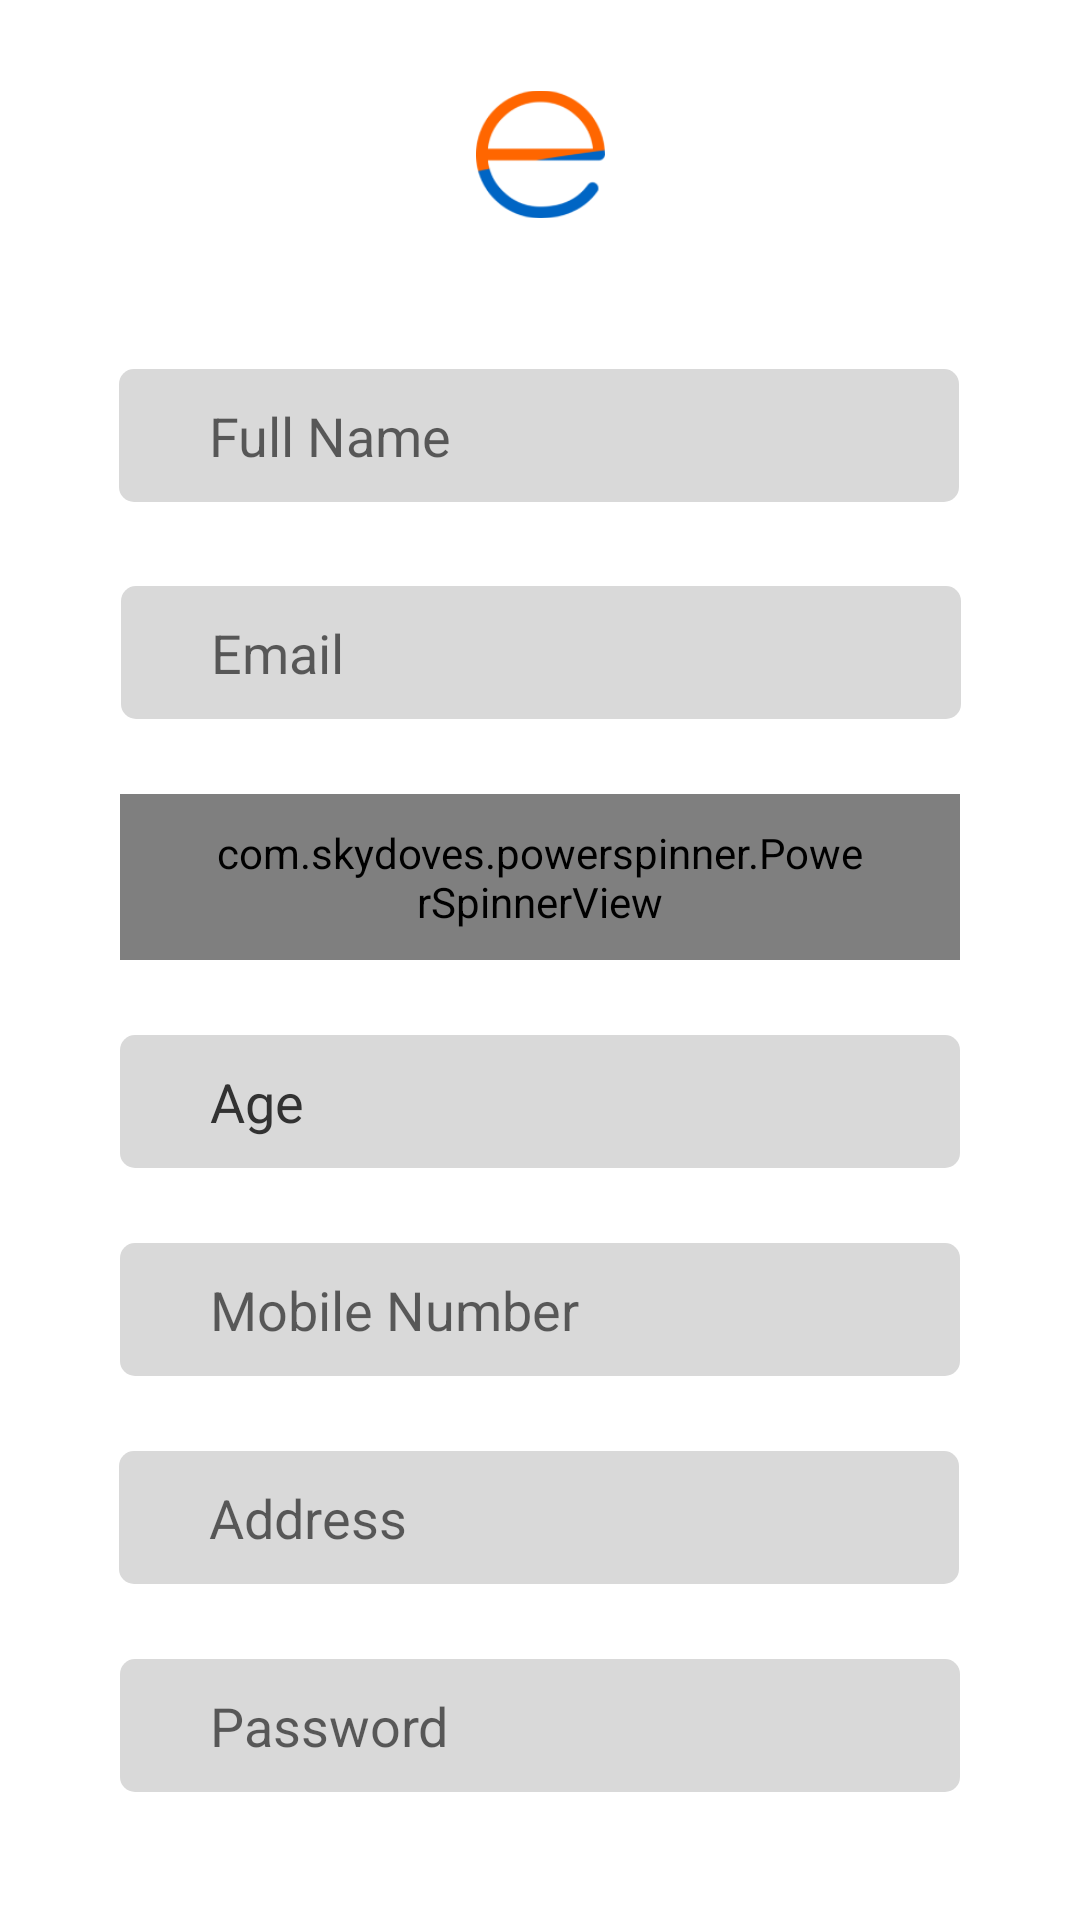

Reconstruct the res/layout file that produces this screen, plus the resources it refers to.
<!-- AndroidManifest.xml: application theme Theme.Eyecan.New -->
<!-- res/layout/activity_register.xml -->
<?xml version="1.0" encoding="utf-8"?>
<androidx.constraintlayout.widget.ConstraintLayout xmlns:android="http://schemas.android.com/apk/res/android"
    xmlns:app="http://schemas.android.com/apk/res-auto"
    xmlns:tools="http://schemas.android.com/tools"
    android:layout_width="match_parent"
    android:layout_height="match_parent"
    tools:context=".RegisterActivity">

    <ImageView
        android:id="@+id/logo"
        android:layout_width="43dp"
        android:layout_height="43dp"
        android:layout_marginTop="30dp"
        android:src="@drawable/eyecan_logo_new"
        app:layout_constraintEnd_toEndOf="parent"
        app:layout_constraintStart_toStartOf="parent"
        app:layout_constraintTop_toTopOf="parent" />

    <EditText
        android:id="@+id/fullName_field"
        android:layout_width="280dp"
        android:layout_height="wrap_content"
        android:layout_marginTop="50dp"
        android:background="@drawable/background_rounded_form"
        android:ems="10"
        android:inputType="textPersonName"
        android:padding="10dp"
        android:paddingStart="30sp"
        android:paddingEnd="30sp"
       android:hint="Full Name"
        app:layout_constraintEnd_toEndOf="parent"
        app:layout_constraintHorizontal_bias="0.496"
        app:layout_constraintStart_toStartOf="parent"
        app:layout_constraintTop_toBottomOf="@+id/logo" />


    <EditText
        android:id="@+id/ed_email"
        android:layout_width="280dp"
        android:layout_height="wrap_content"
        android:layout_marginTop="28dp"
        android:background="@drawable/background_rounded_form"
        android:ems="10"
        android:inputType="textEmailAddress"
        android:padding="10dp"
        android:paddingStart="30sp"
        android:paddingEnd="30sp"
        android:hint="Email"
        app:layout_constraintEnd_toEndOf="parent"
        app:layout_constraintHorizontal_bias="0.503"
        app:layout_constraintStart_toStartOf="parent"
        app:layout_constraintTop_toBottomOf="@+id/fullName_field" />

    <com.skydoves.powerspinner.PowerSpinnerView
        android:id="@+id/spinnerOccupation"
        android:layout_width="280dp"
        android:layout_height="wrap_content"
        android:layout_marginTop="25dp"
        android:background="@drawable/background_rounded_form"
        android:gravity="start|center_vertical"
        android:hint="Select Occupation"
        android:padding="10dp"
        android:paddingStart="30sp"
        android:paddingEnd="30sp"
        android:textColor="@color/black"
        android:textColorHint="@color/black"
        app:layout_constraintEnd_toEndOf="parent"
        app:layout_constraintStart_toStartOf="parent"
        app:layout_constraintTop_toBottomOf="@+id/ed_email"
        app:spinner_arrow_show="false"
        app:spinner_item_array="@array/occupation_list"
        app:spinner_item_height="40dp" />


    <EditText
        android:id="@+id/editTextAge"
        android:layout_width="280dp"
        android:layout_height="wrap_content"
        android:layout_marginTop="25dp"
        android:background="@drawable/background_rounded_form"
        android:hint="Age"
        android:inputType="number"
        android:padding="10dp"
        android:paddingStart="30sp"
        android:paddingEnd="30sp"
        android:textColorHint="@color/black"
        app:layout_constraintBottom_toBottomOf="parent"
        app:layout_constraintEnd_toEndOf="parent"
        app:layout_constraintStart_toStartOf="parent"
        app:layout_constraintTop_toBottomOf="@+id/spinnerOccupation"
        app:layout_constraintVertical_bias="0.0" />
    <EditText
        android:id="@+id/mobile_field"
        android:layout_width="280dp"
        android:layout_height="wrap_content"
        android:layout_marginTop="25dp"
        android:ems="10"
        android:inputType="phone"
        android:background="@drawable/background_rounded_form"
        android:hint="Mobile Number"
        android:padding="10dp"
        android:paddingStart="30sp"
        android:paddingEnd="30sp"
        app:layout_constraintEnd_toEndOf="parent"
        app:layout_constraintStart_toStartOf="parent"
        app:layout_constraintTop_toBottomOf="@+id/editTextAge" />

    <EditText
        android:id="@+id/addressField"
        android:layout_width="280dp"
        android:layout_height="wrap_content"
        android:layout_marginTop="25dp"
        android:background="@drawable/background_rounded_form"
        android:ems="10"
        android:inputType="textPersonName"
        android:padding="10dp"
        android:paddingStart="30sp"
        android:paddingEnd="30sp"
       android:hint="Address"
        app:layout_constraintEnd_toEndOf="parent"
        app:layout_constraintHorizontal_bias="0.496"
        app:layout_constraintStart_toStartOf="parent"
        app:layout_constraintTop_toBottomOf="@+id/mobile_field" />

    <EditText
        android:id="@+id/password_field"
        android:layout_width="280dp"
        android:layout_height="wrap_content"
        android:layout_marginTop="25dp"
        android:background="@drawable/background_rounded_form"
        android:ems="10"
        android:inputType="textPassword"
        android:padding="10dp"
        android:paddingStart="30sp"
        android:paddingEnd="30sp"
        android:hint="Password"
        app:layout_constraintEnd_toEndOf="parent"
        app:layout_constraintStart_toStartOf="parent"
        app:layout_constraintTop_toBottomOf="@+id/addressField" />

    <Button
        android:id="@+id/btn_register"
        android:layout_width="280dp"
        android:layout_height="wrap_content"
        android:layout_marginTop="50dp"
        android:background="@drawable/background_rounded_form"
        android:backgroundTint="@color/new_orange"
        android:text="@string/action_register"
        android:textAllCaps="false"
        android:textColor="@color/white"
        app:layout_constraintBottom_toBottomOf="parent"
        app:layout_constraintEnd_toEndOf="parent"
        app:layout_constraintStart_toStartOf="parent"
        app:layout_constraintTop_toBottomOf="@+id/password_field" />

    <ProgressBar
        android:id="@+id/loading"
        android:layout_width="wrap_content"
        android:layout_height="wrap_content"
        android:layout_gravity="center"
        android:layout_marginTop="7dp"
        android:visibility="gone"
        app:layout_constraintEnd_toEndOf="parent"
        app:layout_constraintHorizontal_bias="0.493"
        app:layout_constraintStart_toStartOf="parent"
        app:layout_constraintTop_toBottomOf="@+id/password_field" />


</androidx.constraintlayout.widget.ConstraintLayout>
<!-- resources referenced by this layout -->
<resources>
  <string-array name="occupation_list">
          <item>Student</item>
          <item>Artist</item>
          <item>Employee</item>
          <item>Youtuber</item>
          <item>Other</item>
      </string-array>
  <color name="black">#323232</color>
  <color name="new_orange">#E85900</color>
  <color name="white">#FFFFFFFF</color>
  <!-- drawable background_rounded_form (drawable) -->
  <?xml version="1.0" encoding="utf-8"?>
  <selector xmlns:android="http://schemas.android.com/apk/res/android">
      <item>
          <shape android:shape="rectangle">
              <solid android:color="#D9D9D9" />
              <corners android:radius="5dp" />
          </shape>
      </item>
  </selector>
  <!-- drawable eyecan_logo_new: png bitmap (drawable, 5415 bytes) -->
  <string name="action_register">Register</string>
  <style name="Theme.Eyecan.New" parent="Theme.MaterialComponents.Light.DarkActionBar">
          
          <item name="colorPrimary">@color/new_orange</item>
          <item name="colorPrimaryVariant">@color/variant</item>
          <item name="colorOnPrimary">@color/accent</item>
          
          <item name="colorSecondary">@color/secondary</item>
          <item name="colorSecondaryVariant">@color/teal_700</item>
          <item name="colorOnSecondary">@color/black</item>
          
          <item name="android:statusBarColor" tools:targetApi="l">?attr/colorPrimary</item>
          
          <item name="actionMenuTextColor">@color/accent</item>
          
          <item name="android:dialogCornerRadius" tools:targetApi="28">20dp</item>
      </style>
  <color name="variant">#293742</color>
  <color name="accent">#FFF4DB</color>
  <color name="secondary">#012745</color>
  <color name="teal_700">#141414</color>
</resources>
